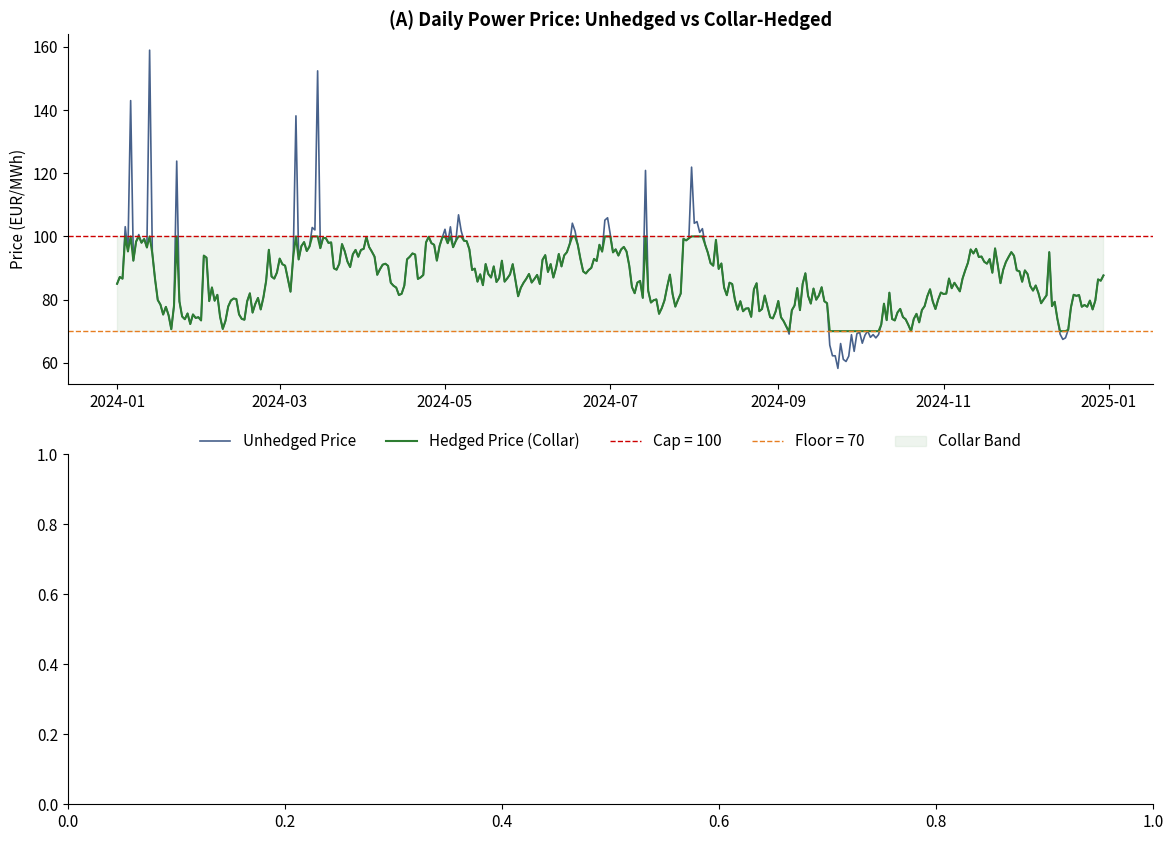

Source code (Python): (Note: this script raises an exception after producing the figure.)
import numpy as np
import pandas as pd
import matplotlib.pyplot as plt
import warnings
warnings.filterwarnings('ignore')

plt.rcParams.update({
    'figure.facecolor': 'none',
    'axes.facecolor': 'none',
    'savefig.facecolor': 'none',
    'savefig.transparent': True,
    'axes.grid': False,
    'axes.spines.top': False,
    'axes.spines.right': False,
    'font.size': 11,
    'figure.figsize': (12, 6),
})

COLORS = {
    'blue': '#1A3A6E', 'red': '#CD0000', 'green': '#2E7D32',
    'orange': '#E67E22', 'purple': '#8E44AD', 'gray': '#808080',
    'cyan': '#00BCD4', 'amber': '#B5853F'
}

def save_fig(fig, name):
    fig.savefig(name, bbox_inches='tight', transparent=True, dpi=300)
    print(f"Saved: {name}")


# --- Generate realistic power price data ---
np.random.seed(42)

days = 365
t = np.arange(days)

# Mean-reverting process with seasonal component
base = 85 + 10 * np.sin(2 * np.pi * t / 365)  # seasonal
noise = np.zeros(days)
noise[0] = 0
for i in range(1, days):
    noise[i] = 0.92 * noise[i-1] + np.random.normal(0, 4)

# Add occasional spikes
spikes = np.random.choice([0, 1], size=days, p=[0.95, 0.05])
spike_mag = spikes * np.random.exponential(20, size=days)

power_price = base + noise + spike_mag
power_price = np.maximum(power_price, 30)  # floor at 30

# Collar parameters
cap = 100
floor_level = 70

# Hedged price: clipped to [floor, cap]
hedged_price = np.clip(power_price, floor_level, cap)


# --- Two-panel chart: daily prices + monthly bars ---

dates = pd.date_range('2024-01-01', periods=days, freq='D')
df = pd.DataFrame({
    'unhedged': power_price,
    'hedged': hedged_price,
}, index=dates)

fig, axes = plt.subplots(2, 1, figsize=(14, 10))

# (A) Daily prices
ax = axes[0]
ax.plot(df.index, df['unhedged'], color=COLORS['blue'], lw=1.2, alpha=0.8, label='Unhedged Price')
ax.plot(df.index, df['hedged'], color=COLORS['green'], lw=1.5, label='Hedged Price (Collar)')
ax.axhline(cap, color=COLORS['red'], ls='--', lw=1, label=f'Cap = {cap}')
ax.axhline(floor_level, color=COLORS['orange'], ls='--', lw=1, label=f'Floor = {floor_level}')
ax.fill_between(df.index, floor_level, cap, alpha=0.08, color=COLORS['green'], label='Collar Band')
ax.set_title('(A) Daily Power Price: Unhedged vs Collar-Hedged', fontsize=13, fontweight='bold')
ax.set_ylabel('Price (EUR/MWh)')
ax.legend(loc='upper center', bbox_to_anchor=(0.5, -0.10), frameon=False, ncol=5)

# (B) Monthly average cost
monthly = df.resample('M').mean()
months = np.arange(len(monthly))
width = 0.35

ax2 = axes[1]
ax2.bar(months - width/2, monthly['unhedged'], width, color=COLORS['blue'], alpha=0.8, label='Unhedged Avg')
ax2.bar(months + width/2, monthly['hedged'], width, color=COLORS['green'], alpha=0.8, label='Hedged Avg')
ax2.set_xticks(months)
ax2.set_xticklabels([d.strftime('%b') for d in monthly.index], rotation=45)
ax2.set_title('(B) Monthly Average Cost Comparison', fontsize=13, fontweight='bold')
ax2.set_ylabel('Avg Price (EUR/MWh)')
ax2.legend(loc='upper center', bbox_to_anchor=(0.5, -0.10), frameon=False, ncol=2)

# Savings
total_unhedged = df['unhedged'].sum()
total_hedged = df['hedged'].sum()
savings_pct = (total_unhedged - total_hedged) / total_unhedged * 100
print(f"Total unhedged cost index: {total_unhedged:,.0f}")
print(f"Total hedged cost index:   {total_hedged:,.0f}")
print(f"Savings from collar hedge: {savings_pct:.1f}%")

fig.suptitle('Rolling Collar Hedge Strategy', fontsize=15, fontweight='bold', y=1.02)
fig.tight_layout()
save_fig(fig, 'deriv_rolling_hedge.pdf')
plt.show()
